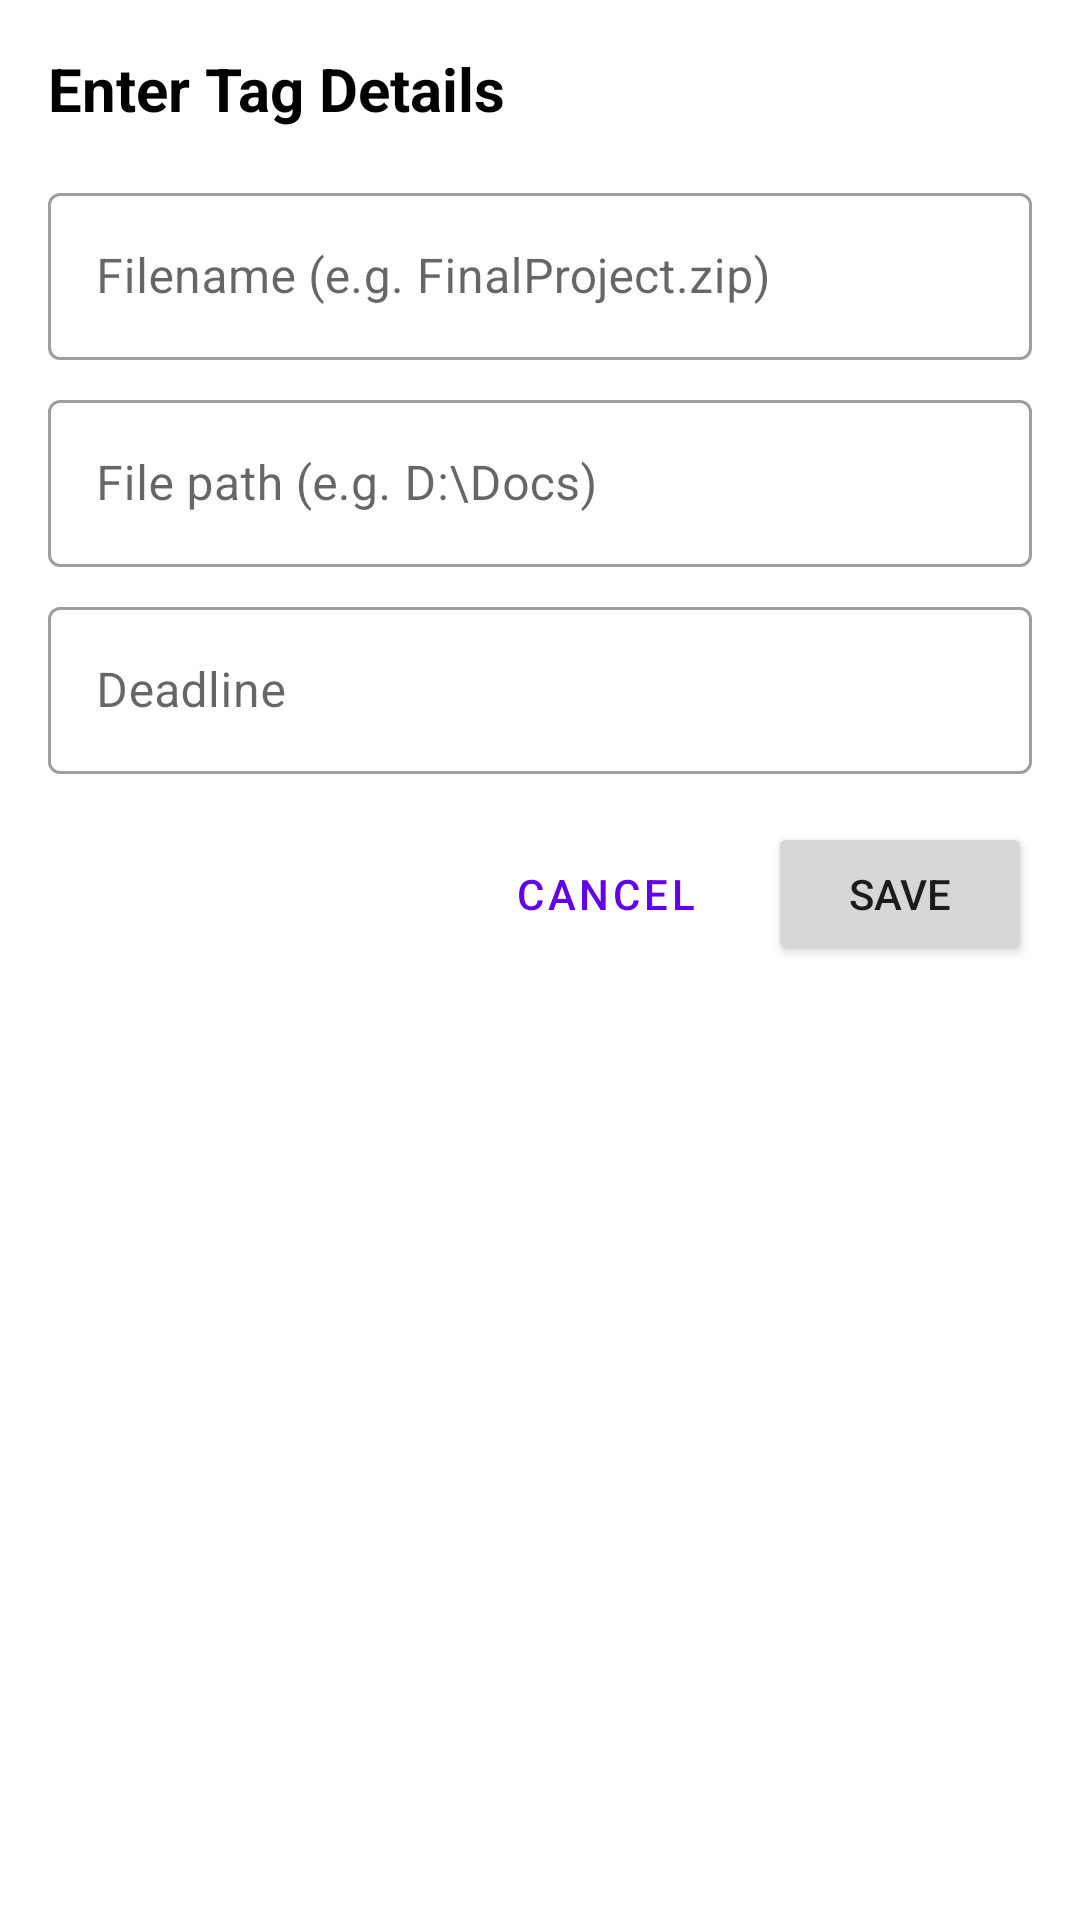

Here is an Android app screen rendered from its layout file. Give the layout XML and the strings, colors and styles it references.
<!-- AndroidManifest.xml: application theme Theme.ARFIleTagger -->
<!-- res/layout/fragment_tag_input_dialog.xml -->
<?xml version="1.0" encoding="utf-8"?>
<LinearLayout xmlns:android="http://schemas.android.com/apk/res/android"
    android:layout_width="match_parent"
    android:layout_height="wrap_content"
    android:orientation="vertical"
    android:padding="16dp"
    android:background="@drawable/rounded_dialog_background"> 

    <TextView
        android:layout_width="wrap_content"
        android:layout_height="wrap_content"
        android:text="Enter Tag Details"
        android:textSize="20sp"
        android:textStyle="bold"
        android:layout_marginBottom="16dp"
        android:textColor="@color/black"/>

    <com.google.android.material.textfield.TextInputLayout
        android:layout_width="match_parent"
        android:layout_height="wrap_content"
        android:layout_marginBottom="8dp"
        style="@style/Widget.MaterialComponents.TextInputLayout.OutlinedBox">
        <com.google.android.material.textfield.TextInputEditText
            android:id="@+id/editTextFilename"
            android:layout_width="match_parent"
            android:layout_height="wrap_content"
            android:hint="Filename (e.g. FinalProject.zip)"
            android:inputType="textCapSentences"
            android:maxLines="1"/>
    </com.google.android.material.textfield.TextInputLayout>

    <com.google.android.material.textfield.TextInputLayout
        android:layout_width="match_parent"
        android:layout_height="wrap_content"
        android:layout_marginBottom="8dp"
        style="@style/Widget.MaterialComponents.TextInputLayout.OutlinedBox">
        <com.google.android.material.textfield.TextInputEditText
            android:id="@+id/editTextFilepath"
            android:layout_width="match_parent"
            android:layout_height="wrap_content"
            android:hint="File path (e.g. D:\Docs)"
            android:inputType="textCapSentences"
            android:maxLines="2"/>
    </com.google.android.material.textfield.TextInputLayout>

    <com.google.android.material.textfield.TextInputLayout
        android:layout_width="match_parent"
        android:layout_height="wrap_content"
        android:layout_marginBottom="16dp"
        style="@style/Widget.MaterialComponents.TextInputLayout.OutlinedBox">
        <com.google.android.material.textfield.TextInputEditText
            android:id="@+id/editTextDeadline"
            android:layout_width="match_parent"
            android:layout_height="wrap_content"
            android:hint="Deadline"
            android:inputType="textCapSentences"
            android:maxLines="2"/>
    </com.google.android.material.textfield.TextInputLayout>

    <LinearLayout
        android:layout_width="match_parent"
        android:layout_height="wrap_content"
        android:orientation="horizontal"
        android:gravity="end">

        <Button
            android:id="@+id/cancelButton"
            android:layout_width="wrap_content"
            android:layout_height="wrap_content"
            android:text="Cancel"
            style="?attr/materialButtonOutlinedStyle"
            android:layout_marginEnd="8dp"/>

        <Button
            android:id="@+id/saveButton"
            android:layout_width="wrap_content"
            android:layout_height="wrap_content"
            android:text="Save" />

    </LinearLayout>
</LinearLayout>
<!-- resources referenced by this layout -->
<resources>
  <style name="Theme.ARFIleTagger" parent="Theme.MaterialComponents.DayNight.NoActionBar" />
  <!-- not gathered from this repository: default colours our renderer supplied (Android Studio template values) -->
  <color name="black">#FF000000</color>
</resources>
